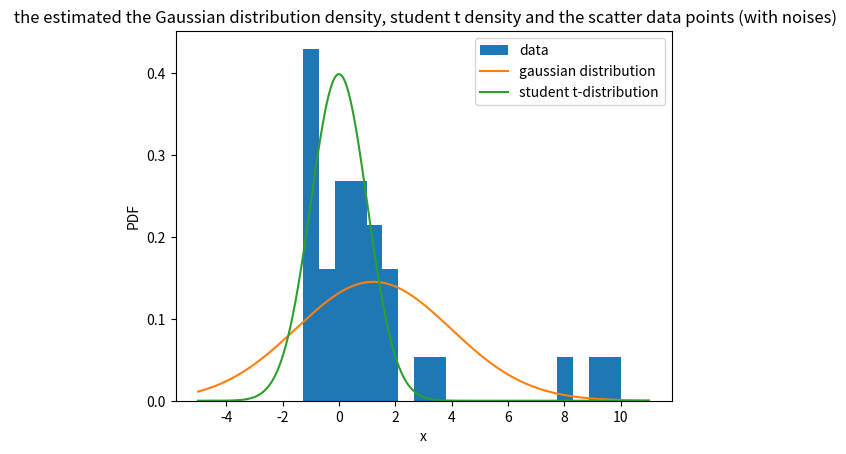

This figure's Python source:
import numpy as np
from scipy.special import gammaln
from scipy.optimize import minimize
import matplotlib.pyplot as plt

def gaussian_likelihood(theta, x):
    
    mu, sigma = theta
    log_likelihood = -np.sum(np.log(1 / np.sqrt(2 * np.pi * sigma**2)) - (x - mu)**2 / (2 * sigma**2))
    return log_likelihood


def mle_gauss_dist(x):
    
    x_mean = np.mean(x)
    x_std = np.std(x)
    theta_init = [x_mean, x_std]
    result = minimize(gaussian_likelihood, theta_init, args=(x,), method='L-BFGS-B')
    mu_mle, sigma_mle = result.x
    return mu_mle, sigma_mle


def t_likelihood(theta, x):
    
    v = theta[0]
    log_likelihood = -np.sum(gammaln((v+1)/2) - gammaln(v/2) - np.log(np.sqrt(np.pi*v)) - (x+1)/2 * np.log(1 + (x**2)/v))
    return log_likelihood


def mle_t_dist(x):
    
    v_value = 1
    result = minimize(t_likelihood, [v_value], args=(x,), method='L-BFGS-B')
    v = result.x
    return v


def t_distribution(x, v):
    
    return np.exp(gammaln((v+1)/2) - gammaln(v/2) - np.log(np.sqrt(np.pi*v)) - (v+1)/2 * np.log(1 + (x**2)/v))


def std_gauss_distribution(x, mu, sigma):
    
    return 1 / np.sqrt(2 * np.pi * sigma**2) * np.exp(-(x - mu)**2 / (2 * sigma**2))



if __name__ == '__main__':
    
    data = np.random.normal(0, np.sqrt(2), 30)
    
    mu, sigma = mle_gauss_dist(data)
    v = mle_t_dist(data)
    

    x = np.linspace(-5, 5, 1000)
    plt.hist(data, bins=20, density=True, label='data')
    plt.plot(x, std_gauss_distribution(x, mu, sigma), label='gaussian distribution')
    plt.plot(x, t_distribution(x, v), label='student t-distribution')

    
    plt.xlabel('x')
    plt.ylabel('PDF')
    plt.title(' the estimated the Gaussian distribution density, student t density and the scatter data points')
    plt.legend()
    #plt.show()
    plt.savefig('output_4.png')

    plt.clf()

    # add 3 more samples
    data2 = np.append(data, [8, 9, 10])


    mu, sigma = mle_gauss_dist(data2)
    v = mle_t_dist(data2)

    x = np.linspace(-5, 11, 1000)
    plt.hist(data2, bins=20, density=True, label='data')
    plt.plot(x, std_gauss_distribution(x, mu, sigma), label='gaussian distribution')
    plt.plot(x, t_distribution(x, v), label='student t-distribution')

    plt.xlabel('x')
    plt.ylabel('PDF')
    plt.title(' the estimated the Gaussian distribution density, student t density and the scatter data points (with noises)')
    plt.legend()
    #plt.show()
    plt.savefig('output_5.png')    